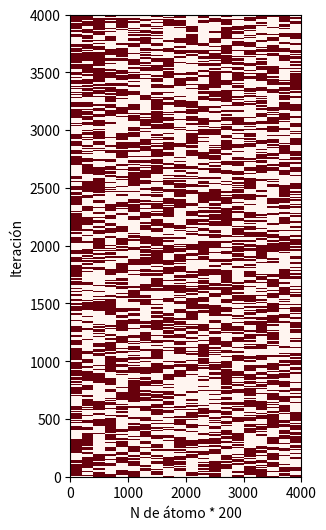

Write the Python code that produced this figure.
# -*- coding: utf-8 -*-
"""
Created on Thu Aug 26 08:58:09 2021

@author: A01231793/Pedro Piña
"""
  
import math
import numpy as np
import matplotlib.pyplot as plt
import random
#Definimos una función que nos permita generar spins aleatorios
def spin(N):
    a = []
    for i in range(N):
        a.append((1/2)*random.randrange(-1,2,2))
    return a    
#definimos una función que nos permita calcular la energía de una configuración de spins
def energy(spin):
    J=0.2
    B=1
    gub=.33
    sisi1=0
    for i in range(len(spin)-1):
        sisi1+=spin[i]*spin[i+1]
    E= -J*sisi1-gub*B*sum(spin)
    return E
#Algoritmo de metropolis para spins aleatorios, se itera n veces
def metropolis(N,n,T):
    a = spin(N)
    #guardamos los estados en una matriz que expandimos
    estados=[list(a)]
    k=1
    #print('Energía inicial:',energy(a))
    #Empezamos las iteraciones
    for i in range(n):  
        E1=energy(list(a))
        rn = random.randint(0,N-1)
        a[rn]=-a[rn]
        E2=energy(list(a))
        if E2>E1:
            r = np.random.uniform(0,1)
            R= math.exp((E2-E1)/(k*T))
            if R<=r:
                a[rn]=-a[rn]
        estados.append(list(a))  
    #print('Energía final:',energy(a))
    return a,estados
#Algoritmo de metropolis para una configuración de spins positivos
def metropolis2(n):
    a = [0.5,0.5,0.5,0.5,0.5,0.5,0.5,0.5,0.5,0.5,0.5,0.5,0.5,0.5,0.5,0.5,0.5,0.5,0.5,0.5,0.5,0.5,0.5,0.5,0.5,0.5,0.5,0.5,0.5,0.5,0.5,0.5,0.5,0.5,0.5,0.5,0.5,0.5,0.5,0.5,0.5,0.5,0.5,0.5,0.5,0.5,0.5,0.5,0.5,0.5,0.5,0.5,0.5,0.5,0.5,0.5,0.5,0.5,0.5,0.5,0.5,0.5,0.5,0.5,0.5,0.5,0.5,0.5,0.5,0.5,0.5,0.5,0.5,0.5,0.5,0.5,0.5,0.5,0.5,0.5,0.5,0.5,0.5,0.5,0.5,0.5,0.5,0.5,0.5,0.5,0.5,0.5,0.5,0.5,0.5,0.5,0.5,0.5,0.5,0.5,0.5,0.5,0.5,0.5,0.5,0.5,0.5,0.5,0.5,0.5,0.5,0.5,0.5,0.5,0.5,0.5,0.5,0.5,0.5,0.5,0.5,0.5,0.5,0.5,0.5,0.5,0.5,0.5,0.5,0.5,0.5,0.5,0.5,0.5,0.5,0.5,0.5,0.5,0.5,0.5,0.5,0.5,0.5,0.5,0.5,0.5,0.5,0.5,0.5,0.5,0.5,0.5,0.5,0.5,0.5,0.5,0.5,0.5,0.5,0.5,0.5,0.5,0.5,0.5,0.5,0.5,0.5,0.5,0.5,0.5,0.5,0.5,0.5,0.5,0.5,0.5,0.5,0.5,0.5,0.5]
    estados=[list(a)]
    T = .01
    k=1
    for i in range(n):  
        E1=energy(list(a))
        rn = random.randint(0,len(a)-1)
        a[rn]=-a[rn]
        E2=energy(list(a))
        if E2>E1:
            r = np.random.uniform(0,1)
            R= math.exp((E2-E1)/(k*T))
            if R<=r:
                a[rn]=-a[rn]
        estados.append(list(a))        
    return a,estados

def main2():
    a,estados=metropolis(20,400)
    fig = plt.figure()
    ax = fig.add_subplot(111)
    plt.imshow(estados,origin='lower')
    ax.set_aspect('equal', adjustable='box')

    print(a.count(-.5),a.count(0.5))

def main():
    a,estados=metropolis(20,4000,5000)
    fig, ax = plt.subplots(figsize=(6,6))
    plt.xlabel('N de átomo * 200')
    plt.ylabel('Iteración')
    ax.imshow(estados, origin='lower',cmap=plt.cm.Reds, interpolation='none', extent=[0,4000,0,4000])
    ax.set_aspect(2)                
    print(a.count(-.5),':Spin antiparalelos',a.count(0.5),':Spins paralelos')    
main()    
